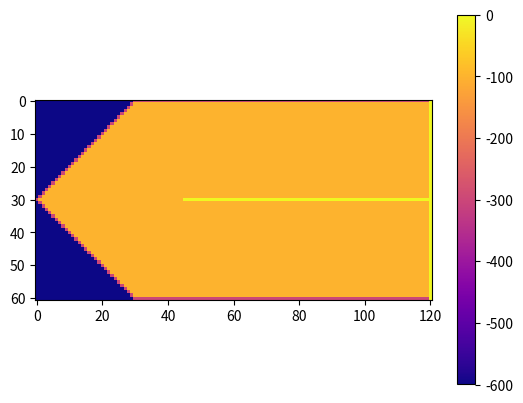
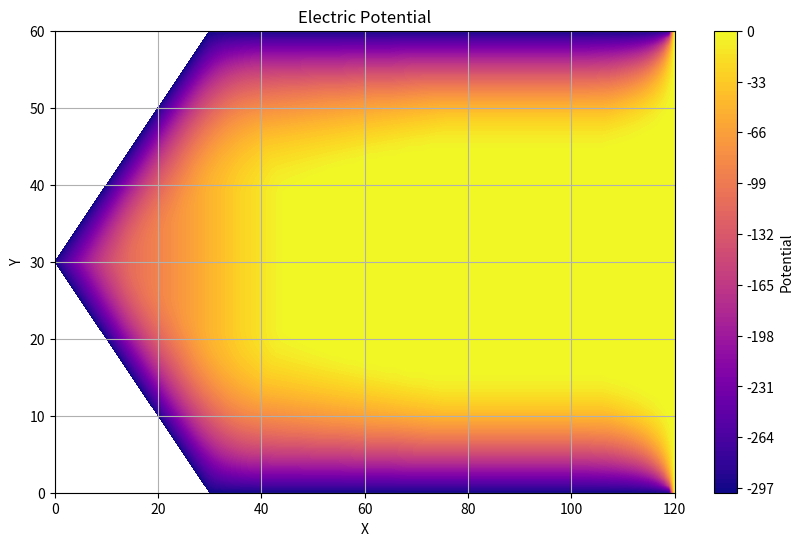

Python code for these plots, in order:
import numpy as np
import matplotlib
import matplotlib.pyplot as plt


poten = np.full((61, 121), -100)
poten[0,30:] = -300 #90 car 9/h donne un indice de 90 
poten[-1, 30:] = -300
poten[:,-1] = 0
poten[30,45:] = 0 
np.fill_diagonal(poten[30:,:], -300)
np.fill_diagonal(np.flipud(poten[:31,:]), -300)

for i in range(61):
    for j in range(121):
        if poten[i,j] == -300:
            break
        else:
            poten[i,j] = -600      # Ici les points avec 50 on veux les eliminer apres



plt.imshow(poten, cmap='plasma')
plt.colorbar()
plt.show()



def calcul(pot, n_iter):
    for n in range(n_iter):
        pot_last = pot.copy()
        for x in range(121):
            for y in range(61):
                if pot[y, x] != 0 and pot[y, x] != -600 and pot[y,x] != -300: #Le potentiel seulement en dedans du detecteur
                    if y == 30:
                        pot[y,x] = 0.5*(pot[y,x + 1]+pot[y, x -1])
                    else:
                        #pot[y,x] = 0.25*(pot[y,x + 1]+pot[y, x -1] + pot[y +1,x]+pot[y-1, x]) + 0.1 * (pot[y + 1,x]-pot[y-1, x])/(8 * (abs(y - 30))) #Faut tu mettre le h lors de la somme?
                        if y < 30:
                            sym_y = 60 - y  # Finding the symmetrical point across y=30
                            pot[y, x] = 0.25*(pot[y,x + 1]+pot[y, x -1] + pot[y +1,x]+pot[y-1, x]) + 0.1 * (pot[y + 1,x]-pot[y-1, x])/(8 * (abs(y - 30)))
                            pot[sym_y, x] = pot[y, x]  # Setting the symmetrical point with the same potential
    return pot                                                                                # Deuxieme terme ne fonctionne pas



poten = calcul(poten, 1000)

# Plotting the result

# Masking the array to not display points equal to 50
masked_poten = np.ma.masked_where(poten == -600, poten)

# Plotting the result using contourf
plt.figure(figsize=(10, 6))
plt.contourf(masked_poten, cmap='plasma', levels = 100)
plt.colorbar(label='Potential')
plt.title('Electric Potential')
plt.xlabel('X')
plt.ylabel('Y')
plt.grid(True)
plt.show()




"""
masked = np.ma.masked_where(poten == 100, poten)
cmap = matplotlib.cm.spring
cmap.set_bad(color = 'white')
plt.imshow(masked, cmap='plasma')
plt.colorbar()
plt.show()
"""